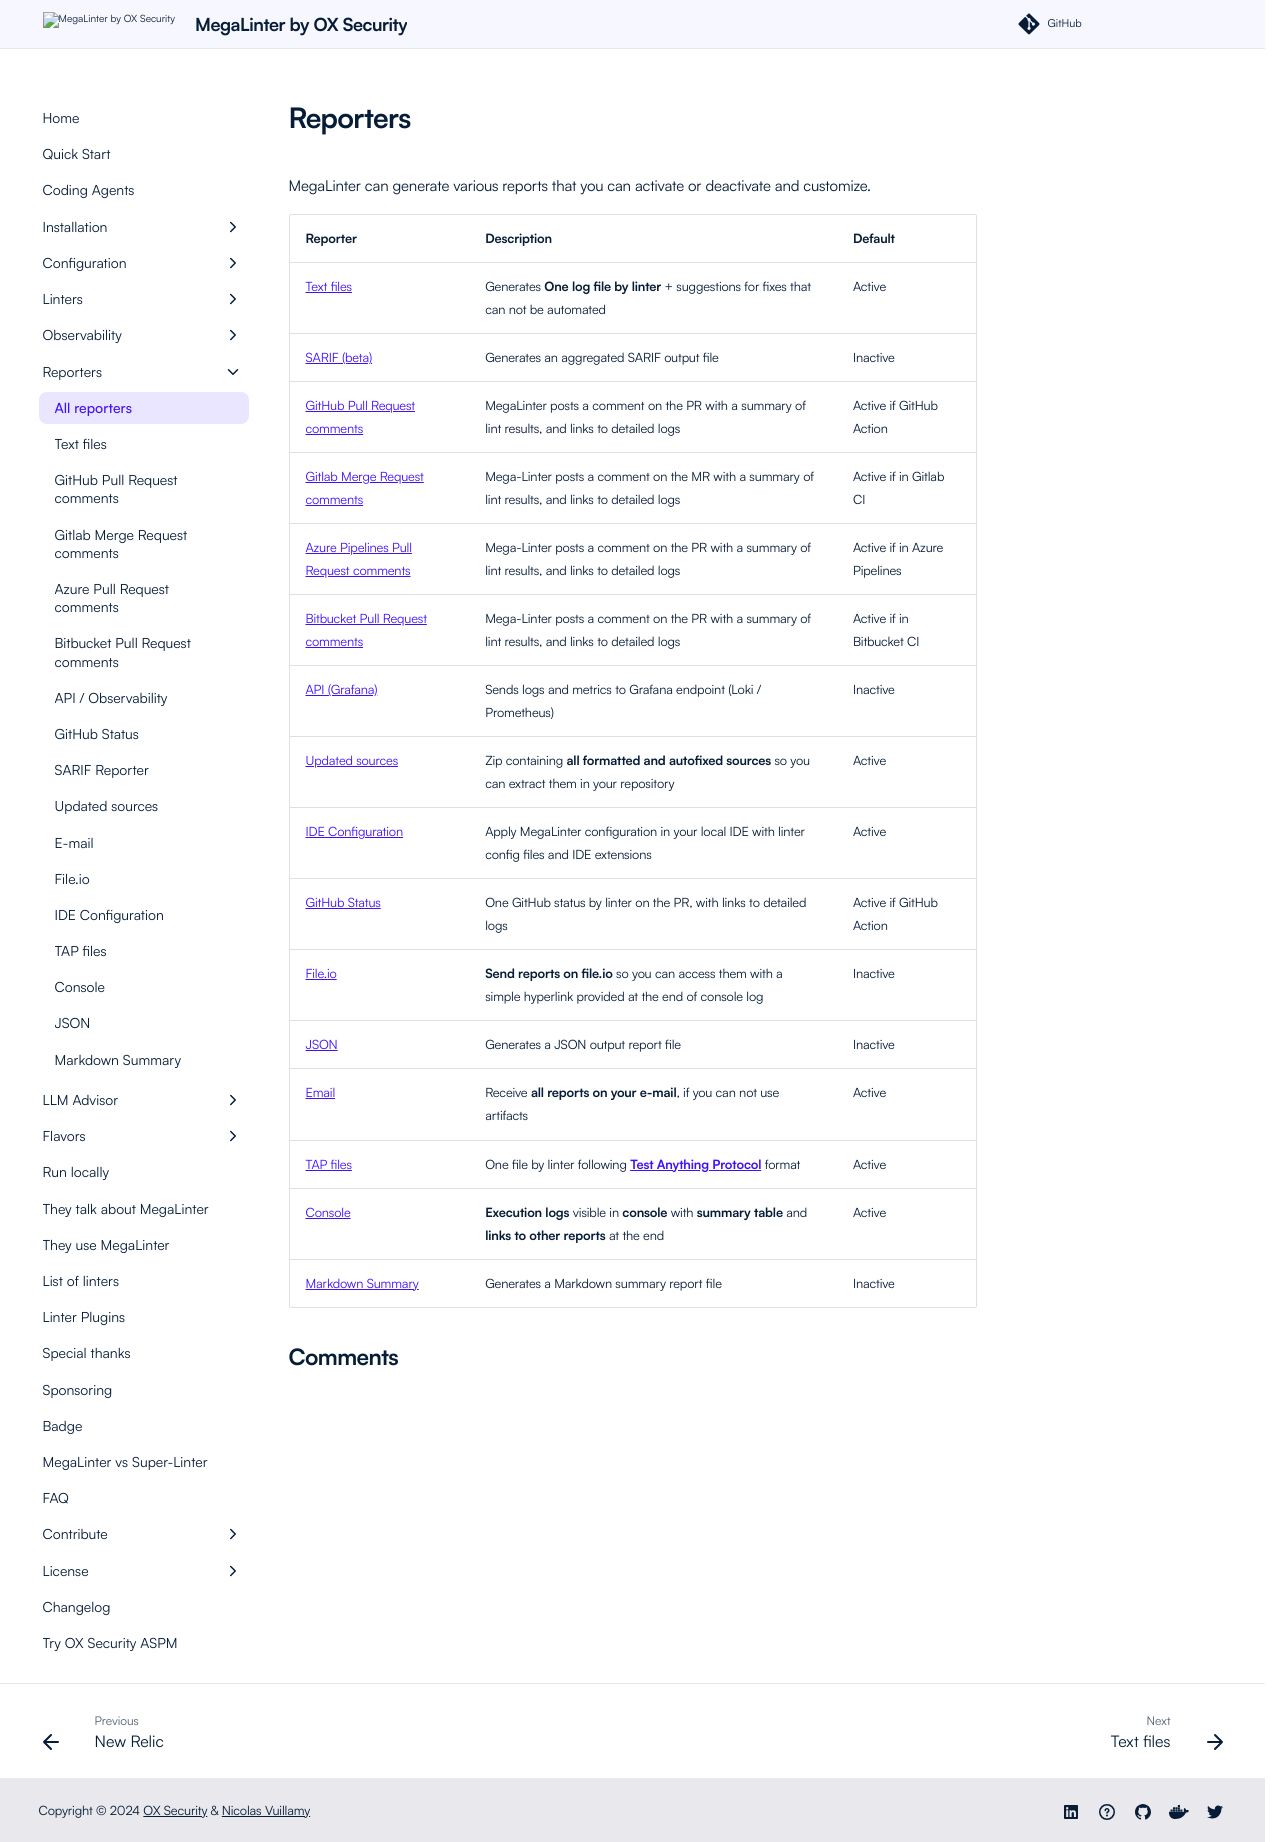

repository: oxsecurity/megalinter · page: 10.1.0/reporters/index.html · generator: mkdocs

---
title: MegaLinter Reporters Guide
description: "List of all available reporters: Text, SARIF, TAP, GitHub, Gitlab, Azure, IDE, File.io, Email, JSON…"
---
<!-- markdownlint-disable MD013 -->
<!-- Generated by .automation/build.py, please do not update manually -->
<!-- reporters-section-start -->

# Reporters

MegaLinter can generate various reports that you can activate or deactivate and customize.

| Reporter                                                                   | Description                                                                                                   | Default                      |
|----------------------------------------------------------------------------|---------------------------------------------------------------------------------------------------------------|------------------------------|
| [Text files](reporters/TextReporter.md)                                    | Generates **One log file by linter** + suggestions for fixes that can not be automated                        | Active                       |
| [SARIF (beta)](reporters/SarifReporter.md)                                 | Generates an aggregated SARIF output file                                                                     | Inactive                     |
| [GitHub Pull Request comments](reporters/GitHubCommentReporter.md)         | MegaLinter posts a comment on the PR with a summary of lint results, and links to detailed logs               | Active if GitHub Action      |
| [Gitlab Merge Request comments](reporters/GitlabCommentReporter.md)        | Mega-Linter posts a comment on the MR with a summary of lint results, and links to detailed logs              | Active if in Gitlab CI       |
| [Azure Pipelines Pull Request comments](reporters/AzureCommentReporter.md) | Mega-Linter posts a comment on the PR with a summary of lint results, and links to detailed logs              | Active if in Azure Pipelines |
| [Bitbucket Pull Request comments](reporters/BitbucketCommentReporter.md)   | Mega-Linter posts a comment on the PR with a summary of lint results, and links to detailed logs              | Active if in Bitbucket CI    |
| [API (Grafana)](reporters/ApiReporter.md)                                  | Sends logs and metrics to Grafana endpoint (Loki / Prometheus)                                                | Inactive                     |
| [Updated sources](reporters/UpdatedSourcesReporter.md)                     | Zip containing **all formatted and autofixed sources** so you can extract them in your repository             | Active                       |
| [IDE Configuration](reporters/ConfigReporter.md)                           | Apply MegaLinter configuration in your local IDE with linter config files and IDE extensions                  | Active                       |
| [GitHub Status](reporters/GitHubStatusReporter.md)                         | One GitHub status by linter on the PR, with links to detailed logs                                            | Active if GitHub Action      |
| [File.io](reporters/FileIoReporter.md)                                     | **Send reports on file.io** so you can access them with a simple hyperlink provided at the end of console log | Inactive                     |
| [JSON](reporters/JsonReporter.md)                                          | Generates a JSON output report file                                                                           | Inactive                     |
| [Email](reporters/EmailReporter.md)                                        | Receive **all reports on your e-mail**, if you can not use artifacts                                          | Active                       |
| [TAP files](reporters/TapReporter.md)                                      | One file by linter following [**Test Anything Protocol**](https://testanything.org/) format                   | Active                       |
| [Console](reporters/ConsoleReporter.md)                                    | **Execution logs** visible in **console** with **summary table** and **links to other reports** at the end    | Active                       |
| [Markdown Summary](reporters/MarkdownSummaryReporter.md)                   | Generates a Markdown summary report file                                                                      | Inactive                     |

<!-- reporters-section-end -->
